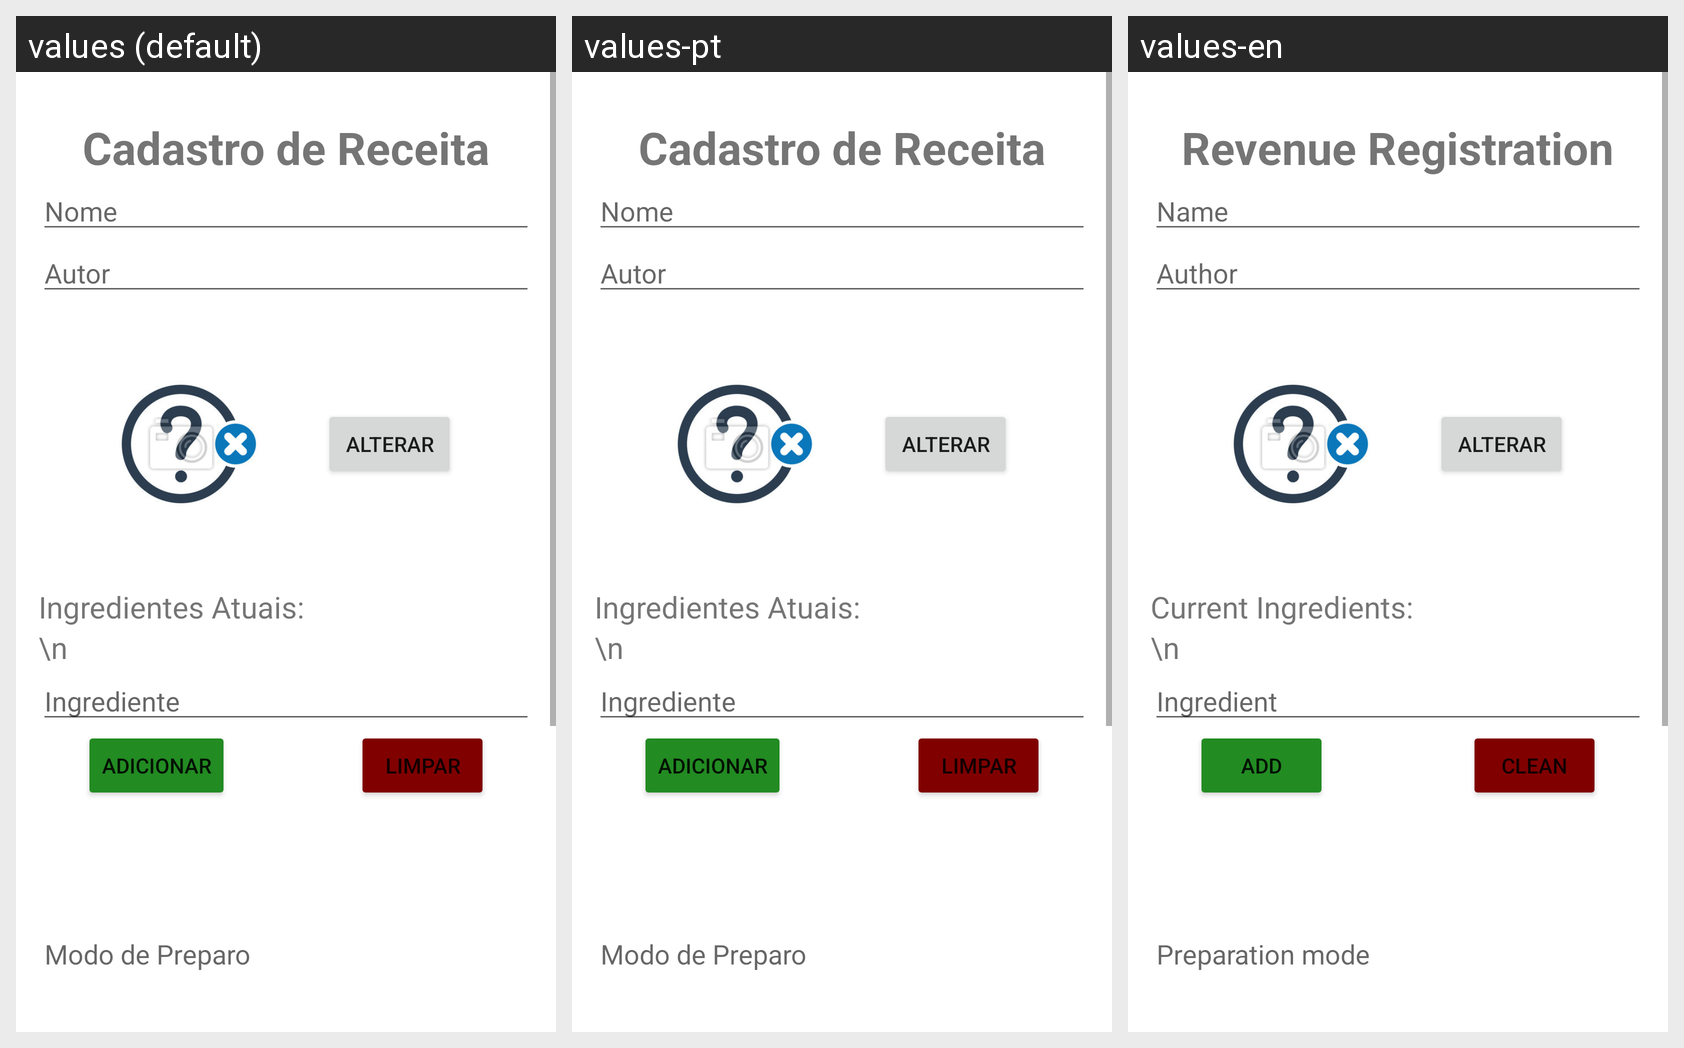

Here is an Android app screen in its default locale and in the app's own translations. Write out the translated-string differences for the strings that appear on this screen.
Android screen res/layout/activity_cadastro.xml rendered under 3 locales, left to right: values (default), values-pt, values-en. Device: Nexus 5 (rendered at 1080×1920; each locale shown at half size, 540×960, under a caption strip naming it); theme Theme.TrabalhoFinal.
Strings drawn on this screen, with the default value and each locale's value (text and hints the layout hard-codes, and strings that could not be matched under every locale, appear in the picture but are not listed):

cadastroDeReceita
  values: Cadastro de Receita
  values-pt: Cadastro de Receita
  values-en: Revenue Registration

nomeHint
  values: Nome
  values-pt: Nome
  values-en: Name

autorHint
  values: Autor
  values-pt: Autor
  values-en: Author

ingredientesAtuais
  values: Ingredientes Atuais:
  values-pt: Ingredientes Atuais:
  values-en: Current Ingredients:

ingrediente
  values: Ingrediente
  values-pt: Ingrediente
  values-en: Ingredient

adicionar
  values: Adicionar
  values-pt: Adicionar
  values-en: Add

limpar
  values: Limpar
  values-pt: Limpar
  values-en: Clean

modoDePreparo
  values: Modo de Preparo
  values-pt: Modo de Preparo
  values-en: Preparation mode
